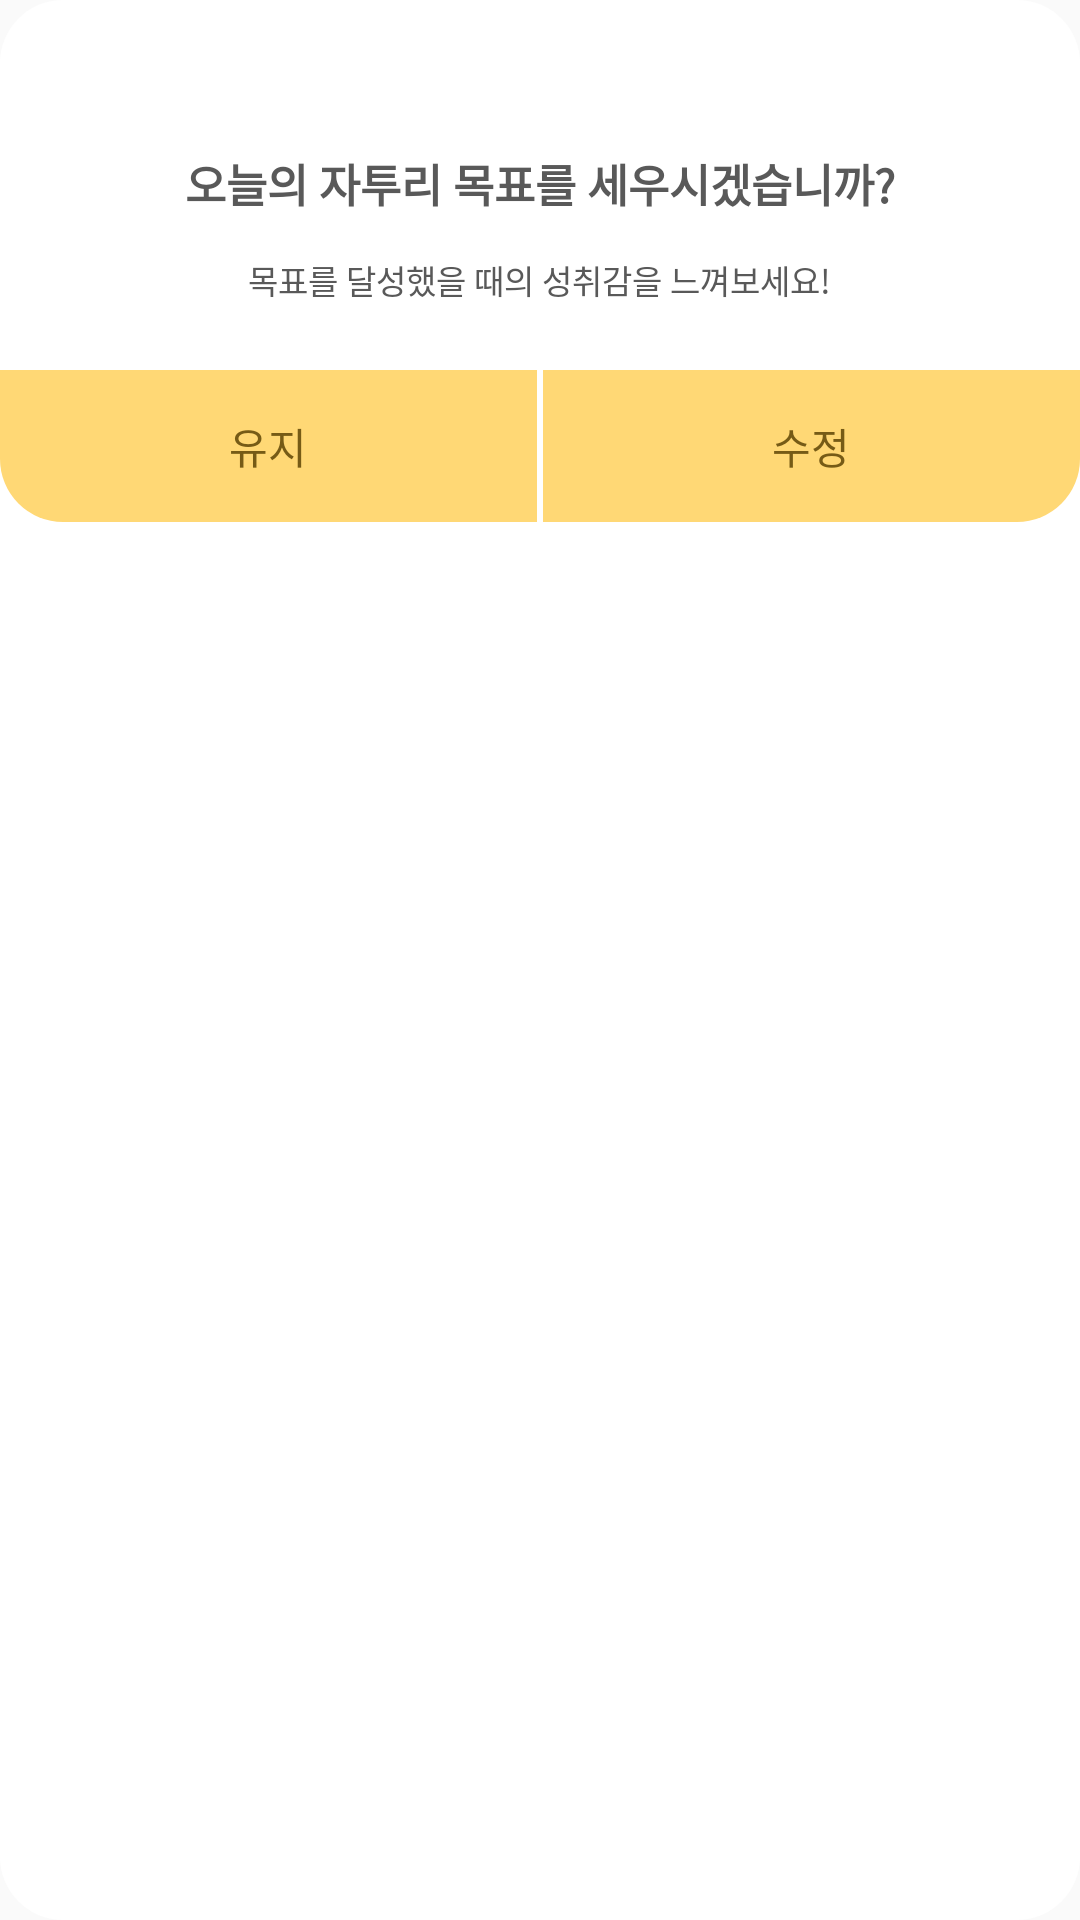

Reconstruct the res/layout file that produces this screen, plus the resources it refers to.
<!-- AndroidManifest.xml: application theme Theme.AppCompat.Light.NoActionBar -->
<!-- res/layout/dialog_goal_question.xml -->
<?xml version="1.0" encoding="utf-8"?>
<LinearLayout
    xmlns:android="http://schemas.android.com/apk/res/android"
    xmlns:tools="http://schemas.android.com/tools"
    android:layout_width="match_parent"
    android:layout_height="wrap_content"
    android:gravity="center_horizontal"
    android:orientation="vertical"
    android:layout_marginHorizontal="35dp"
    android:background="@drawable/white_calendar_view_radius_21"
    >
    <TextView
        android:id="@+id/dialog_goal_question_head_text"
        android:layout_width="wrap_content"
        android:layout_height="wrap_content"
        android:text="@string/question_write_goal"
        android:textColor="@color/text_color"
        android:textStyle="bold"
        android:textSize="15sp"
        android:layout_marginTop="50dp"
        android:layout_marginBottom="13dp"
        />
    <TextView
        android:id="@+id/dialog_goal_question_head_text2"
        android:layout_width="wrap_content"
        android:layout_height="wrap_content"
        android:text="@string/get_achive_by_goal"
        android:textColor="@color/text_color"
        android:textSize="11sp"
        android:layout_marginBottom="22dp"
        tools:ignore="SmallSp" />
    <LinearLayout
        android:layout_width="match_parent"
        android:layout_height="wrap_content">

        <TextView
            android:id="@+id/dialog_goal_question_no_btn"
            android:layout_width="0dp"
            android:layout_height="wrap_content"
            android:layout_weight="1"
            android:background="@drawable/yellow_view_left_btm_radius_21"
            android:gravity="center"
            android:paddingVertical="15dp"
            android:layout_marginEnd="2dp"
            android:text="@string/stay"
            android:textColor="@color/text_color_in_tab" />

        <TextView
            android:id="@+id/dialog_goal_question_yes_btn"
            android:background="@drawable/yellow_view_right_btm_radius_21"
            android:layout_width="0dp"
            android:layout_height="wrap_content"
            android:layout_weight="1"
            android:paddingVertical="15dp"
            android:gravity="center"
            android:text="@string/change"
            android:textColor="@color/text_color_in_tab"
            />

    </LinearLayout>

</LinearLayout>
<!-- resources referenced by this layout -->
<resources>
  <color name="text_color">#595959</color>
  <color name="text_color_in_tab">#765B16</color>
  <!-- drawable white_calendar_view_radius_21 (drawable) -->
  <?xml version="1.0" encoding="utf-8"?>
  <shape xmlns:android="http://schemas.android.com/apk/res/android"
      android:shape="rectangle">
      <solid android:color="@color/white" />
      <corners
          android:bottomLeftRadius="21dp"
          android:bottomRightRadius="21dp"
          android:topRightRadius="21dp"
          android:topLeftRadius="21dp"/>
  
  </shape>
  <!-- drawable yellow_view_left_btm_radius_21 (drawable) -->
  <?xml version="1.0" encoding="utf-8"?>
  <shape xmlns:android="http://schemas.android.com/apk/res/android"
      android:shape="rectangle">
      <solid android:color="@color/zzatrima_main_color_yellow" />
      <corners
          
          android:bottomLeftRadius="21dp"
           />
  
  </shape>
  <!-- drawable yellow_view_right_btm_radius_21 (drawable) -->
  <?xml version="1.0" encoding="utf-8"?>
  <shape xmlns:android="http://schemas.android.com/apk/res/android"
      android:shape="rectangle">
      <solid android:color="@color/zzatrima_main_color_yellow" />
      <corners
  
          android:bottomRightRadius="21dp"
           />
  
  </shape>
  <string name="change">수정</string>
  <string name="get_achive_by_goal">목표를 달성했을 때의 성취감을 느껴보세요!</string>
  <string name="question_write_goal">오늘의 자투리 목표를 세우시겠습니까?</string>
  <string name="stay">유지</string>
  <color name="white">#FFFFFFFF</color>
  <color name="zzatrima_main_color_yellow">#FFD875</color>
</resources>
